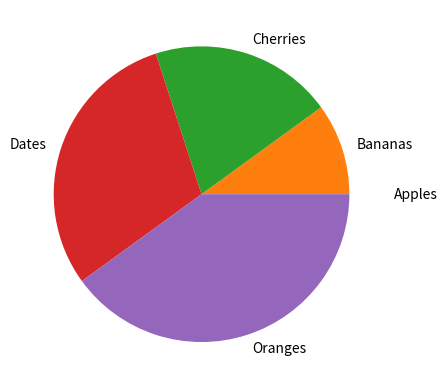

This chart was generated by the following Python code:
import matplotlib.pyplot as plt
import numpy as np

y = np.array([0, 50, 100, 150,200])
mylabels = ["Apples", "Bananas", "Cherries", "Dates", "Oranges"]
myexplode = [0.2, 0, 0, 0,0]
plt.pie(y,labels= mylabels,  explode=myexplode)
plt.show()
